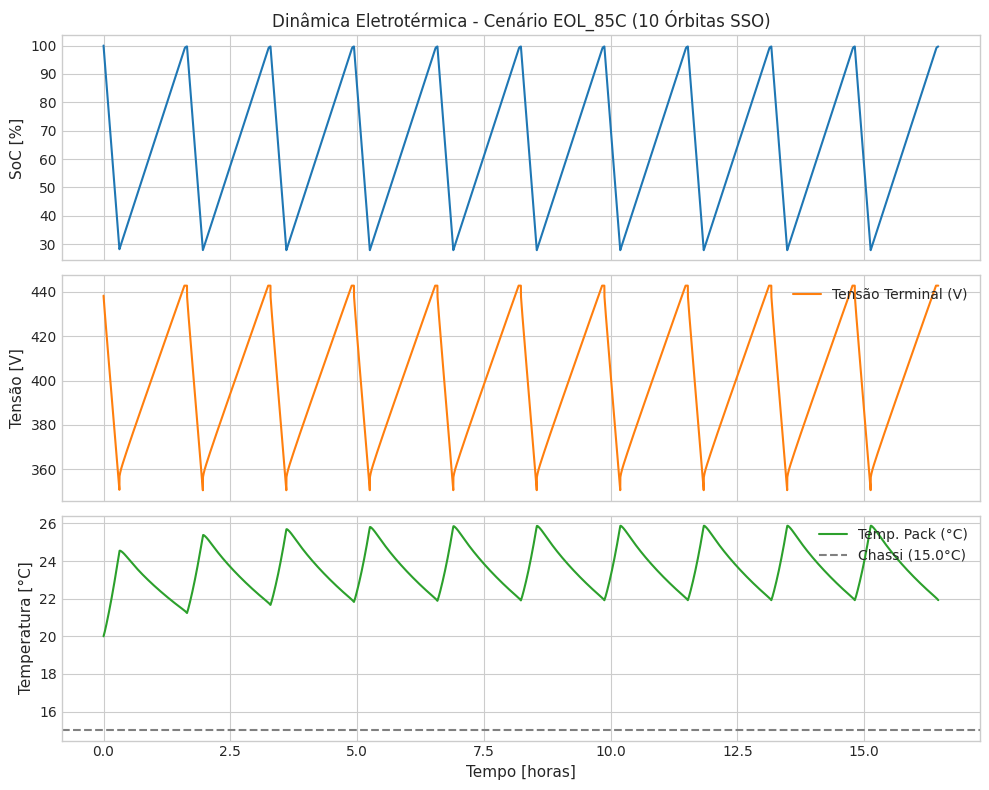
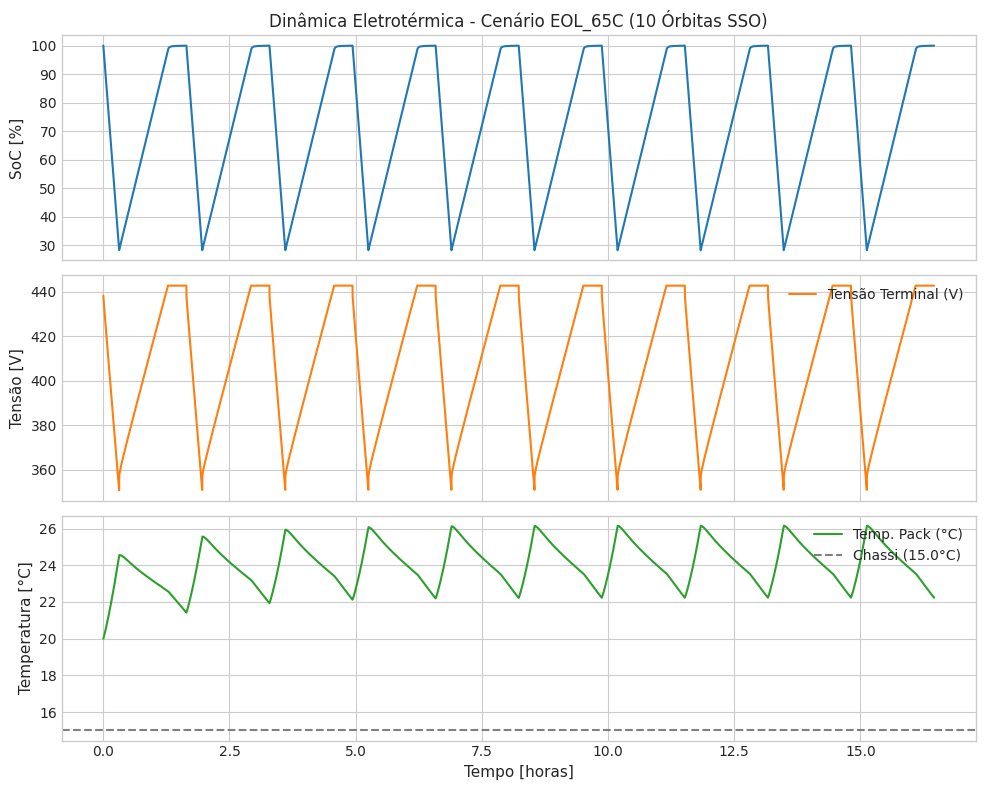
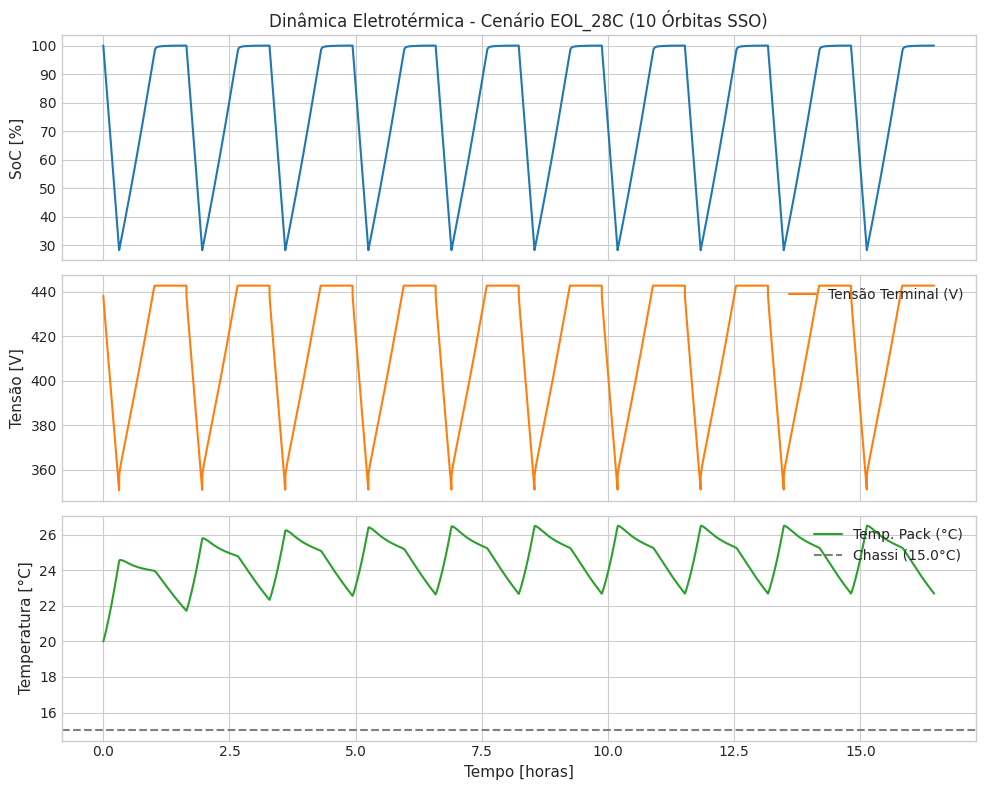
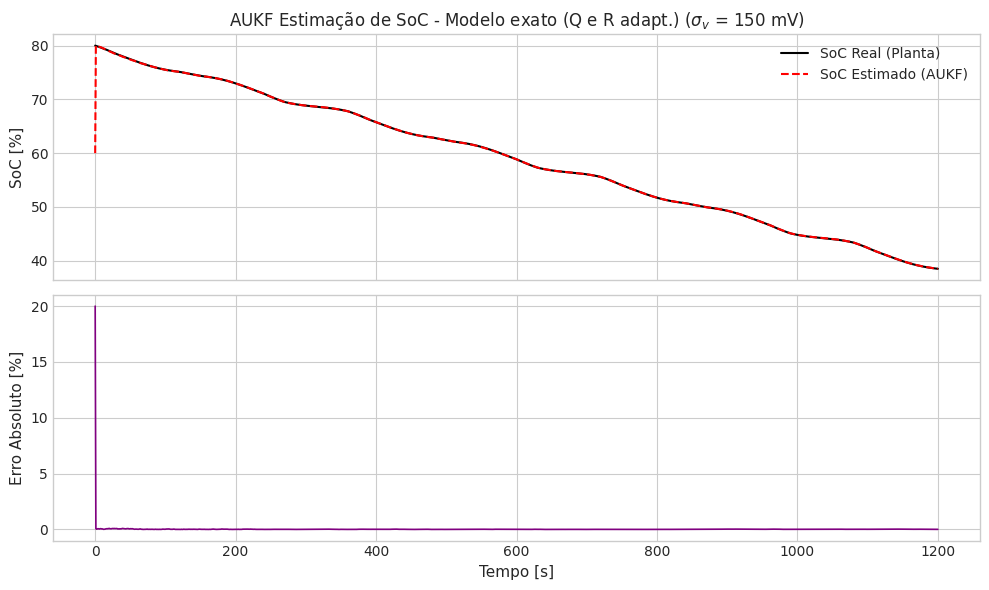
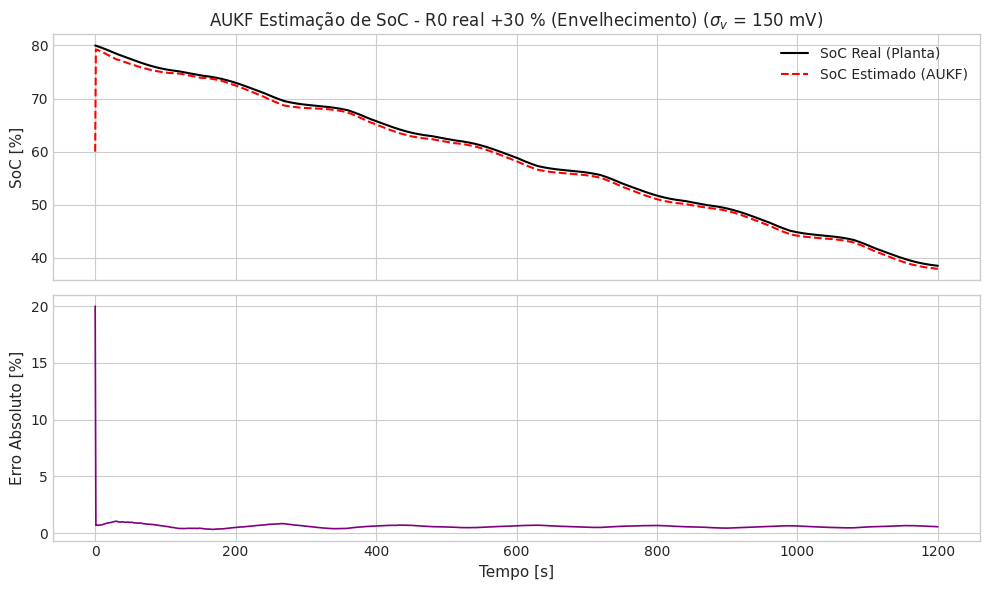
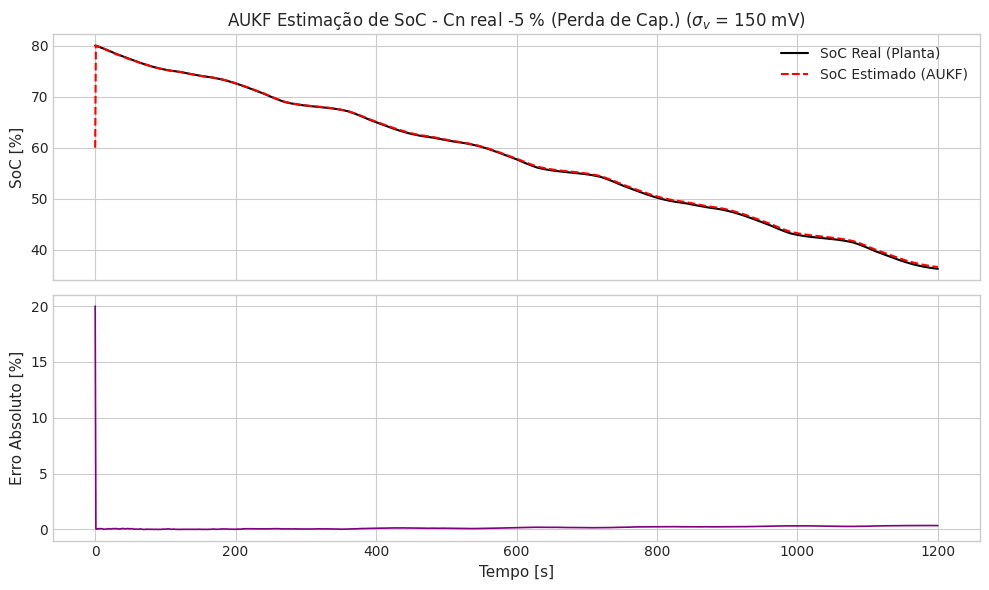
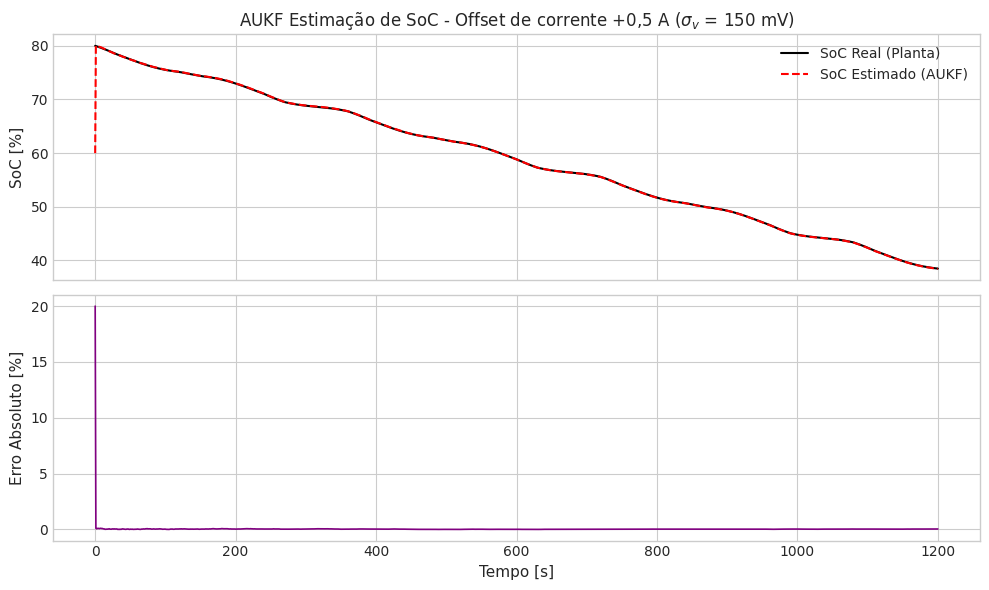
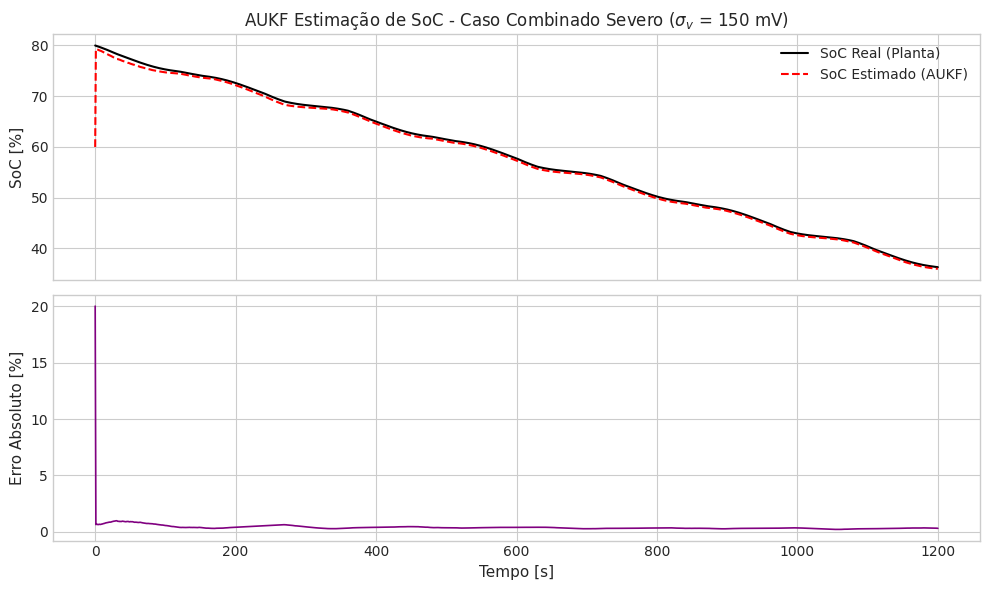

Write Python code to recreate these figures, in order.
#!/usr/bin/env python3
# -*- coding: utf-8 -*-
# ==============================================================================
# SIMULAÇÃO 3.3 (v2): MODELAGEM ELETROTÉRMICA DO BANCO DE BATERIAS (BESS),
# CIRCUITO DUAL POLARIZATION (DP 2ª ORDEM) E ESTIMAÇÃO DE SOC VIA AUKF
# ==============================================================================
# Dissertação de Mestrado Profissional - ProPECAut / IFES
# Autor: Dafnhê Thor Castro de Martins Barros
# Revisão Técnica: Cargas com OISL Contínuo (440 W), Rth = 0.14 K/W e AUKF
# ==============================================================================

import os
import math
import csv
import numpy as np
import scipy.io as sio
import matplotlib.pyplot as plt

# Configuração de estilo para gráficos científicos
plt.style.use('seaborn-v0_8-whitegrid' if 'seaborn-v0_8-whitegrid' in plt.style.available else 'default')
plt.rcParams['font.family'] = 'DejaVu Sans'
plt.rcParams['font.size'] = 10
plt.rcParams['axes.labelsize'] = 11
plt.rcParams['axes.titlesize'] = 12
plt.rcParams['xtick.labelsize'] = 10
plt.rcParams['ytick.labelsize'] = 10
plt.rcParams['legend.fontsize'] = 10
plt.rcParams['figure.titlesize'] = 14

# Constantes Físicas Fundamentais
Q_E, K_B = 1.602176634e-19, 1.380649e-23
EA_K = 0.32 * Q_E / K_B                 # Energia de ativação de Arrhenius [K] (0,32 eV)
NS = 108                                # Células em série no pack Li-ion NMC
V_UV, V_OV = 324.0, 442.8               # Limiares de corte: UVLO (3,0 V) e CV (4,10 V)
CN_AH = 22.52                           # Capacidade nominal [Ah]
E_NOM_J = 9.0e3 * 3600.0                # Energia nominal armazenada (9,0 kWh) [J]

# Parâmetros Eletroquímicos do Modelo DP de 2ª Ordem
RP1, CP1 = 18e-3, 3200.0                # Ramo de difusão rápida: tau1 = 57,6 s
RP2, CP2 = 24e-3, 22000.0               # Ramo de difusão lenta: tau2 = 528 s
R0_REF = 85e-3                          # Resistência ôhmica degradada em EOL a 20 °C [Ohm]
R_DIST = 14e-3                          # Resistência da cablagem de distribuição [Ohm]
T_REF_K = 293.15                        # 20 °C em Kelvin

# Acoplamento Térmico Condutivo Corrigido
C_BAT = 54360.0                         # Capacitância térmica do pack (60 kg NMC) [J/K]
RTH_COND = 0.14                         # Resistência condutiva estrutural [K/W]
T_CH = 15.0                             # Temperatura média do chassi de ancoragem [°C]
P_HEATER, T_ON, T_OFF = 300.0, 10.0, 15.0

# Dinâmica Orbital SSO (700 km)
T_ORB, T_ECL = 5926.0, 1128.0            # Período = 98,77 min; Eclipse sazonal máx = 18,8 min
ETA_DAB = 0.95                          # Eficiência do conversor de distribuição (ndab = 0.95)
ETA_DIS = 0.97                          # Eficiência de descarga eletroquímica
ETA_CH = 0.995                          # Eficiência coulômbica de recarga

# Potências de Consumo Incluindo OISL Contínuo (440 W)
P_AUX_KW = 0.56                         # Aviônica e bombeamento essencial [kW]
P_OISL_KW = 0.44                        # 4 terminais ópticos inter-satélite 24/7 [kW]
P_IT_ECL_KW = 18.0                      # Carga computacional prioritária no eclipse [kW]

# Cenários de Geração Solar Pós-Buck (nbuck = 0.91) e Carga de TI em Sol Sustentável
CENARIOS_FV = {                         # nome: (P_pv líquido [kW], P_IT sustentável em sol [kW])
    "EOL_85C": (46.14, 38.10),          # Ajustado para 38.10 kW devido ao OISL contínuo
    "EOL_65C": (49.73, 40.00),
    "EOL_28C": (54.18, 40.00),
}


def ocv(soc):
    """Relação linear unificada de circuito aberto: Voc = Ns * (3.0 + 1.1 * SoC)."""
    return NS * (3.0 + 1.1 * soc)


def r0_arrhenius(t_c):
    """Variação térmica da resistência interna de condução via lei de Arrhenius."""
    return R0_REF * math.exp(EA_K * (1.0 / (t_c + 273.15) - 1.0 / T_REF_K))


def simula_orbital(p_pv_kw, p_it_sol_kw, rth=RTH_COND, t_ch=T_CH, soc0=1.0,
                   t0=20.0, n_orb=10, dt=2.0, e_nom=E_NOM_J, cn=CN_AH):
    """
    Simula a dinâmica eletrotérmica multiorbital do BESS com carga de potência
    constante (CPL) no eclipse e recarga CC-CV no período iluminado.
    """
    p_aux_tot = P_AUX_KW + P_OISL_KW  # 1.00 kW total (plataforma + OISL)
    p_chg_w = max(0.0, p_pv_kw - (p_it_sol_kw + p_aux_tot) / ETA_DAB) * 1e3
    p_ecl_w = (P_IT_ECL_KW + p_aux_tot) * 1e3 / ETA_DAB  # 20.00 kW no barramento

    n = int(math.floor(n_orb * T_ORB / dt)) + 1
    soc, vt, tb, pj, ib = (np.zeros(n) for _ in range(5))
    ecl = np.zeros(n, dtype=bool)
    soc[0], tb[0] = soc0, t0
    a1 = math.exp(-dt / (RP1 * CP1))
    a2 = math.exp(-dt / (RP2 * CP2))
    vp1 = vp2 = 0.0

    for k in range(n - 1):
        ecl[k] = (k * dt) % T_ORB < T_ECL
        r0 = r0_arrhenius(tb[k])
        rs = r0 + R_DIST
        ve = ocv(soc[k]) - vp1 - vp2

        # Eclipse: Descarga como Carga de Potência Constante (Eq. 3.10)
        if ecl[k]:
            i = (ve - math.sqrt(max(ve * ve - 4.0 * rs * p_ecl_w, 0.0))) / (2.0 * rs)
            v = ve - i * rs
            dsoc = -(v * i * dt) / (ETA_DIS * e_nom)  # Formulação energética Eq. 3.7
        # Sol: Recarga controlada em dois estágios (CC -> CV)
        else:
            ich = (-ve + math.sqrt(ve * ve + 4.0 * rs * p_chg_w)) / (2.0 * rs)
            ich = min(ich, cn)  # Teto de 1,0C
            v = ve + ich * rs
            if v > V_OV:
                ich = max(0.0, (V_OV - ve) / rs)
                v = ve + ich * rs
            i = -ich
            dsoc = ETA_CH * (v * ich * dt) / e_nom

        soc[k + 1] = min(1.0, max(0.0, soc[k] + dsoc))
        vt[k], ib[k] = v, i
        vp1 = a1 * vp1 + RP1 * (1.0 - a1) * i
        vp2 = a2 * vp2 + RP2 * (1.0 - a2) * i
        pj[k] = i * i * r0 + vp1 ** 2 / RP1 + vp2 ** 2 / RP2

        # Controle ativo dos aquecedores de sobrevivência
        if tb[k] < T_ON:
            ph = P_HEATER
        elif tb[k] < T_OFF:
            ph = P_HEATER * (T_OFF - tb[k]) / (T_OFF - T_ON)
        else:
            ph = 0.0

        # Balanço térmico condutivo corrigido com o chassi estrutural
        tb[k + 1] = tb[k] + (pj[k] + ph - (tb[k] - t_ch) / rth) * dt / C_BAT

    ecl[-1], vt[-1], pj[-1], ib[-1] = ecl[-2], vt[-2], pj[-2], ib[-2]
    i0 = int((n_orb - 1) * T_ORB / dt)  # Amostragem da última órbita estabilizada
    sl = slice(i0, n - 1)
    m = ecl[sl]
    pj_med = float(np.mean(pj[sl]))

    resumo = dict(
        p_chg_kw=p_chg_w / 1e3,
        soc_min=float(soc[i0:].min()),
        v_min=float(vt[sl].min()),
        soc_fim=float(soc[-1]),
        i_ecl_med=float(ib[sl][m].mean()),
        i_ecl_pico=float(ib[sl][m].max()),
        pj_ecl=float(pj[sl][m].mean()),
        pj_sol=float(pj[sl][~m].mean()),
        pj_med=pj_med,
        tb_min=float(tb[i0:].min()),
        tb_pico=float(tb.max()),
        t_eq=t_ch + pj_med * rth,
        tau_h=C_BAT * rth / 3600.0
    )
    
    serie = dict(t=np.arange(n) * dt, soc=soc, vt=vt, tb=tb, pj=pj, ib=ib, ecl=ecl)
    return resumo, serie


def _psd(m, piso):
    """Simetriza a matriz e impõe piso positivo nos autovalores para garantir Cholesky."""
    s = 0.5 * (m + m.T)
    w, v = np.linalg.eigh(s)
    return v @ np.diag(np.maximum(w, piso)) @ v.T


def _perfil_i(t):
    """Perfil dinâmico com rajadas periódicas simulando cargas de tensores de IA."""
    return 25.0 + 15.0 * math.sin(2.0 * math.pi * t / 180.0) + (10.0 if (t % 120.0) < 30.0 else 0.0)


def executa_aukf(sigma_v, soc_real0=0.80, soc_est0=0.60, r0_real=R0_REF, cn_real=CN_AH,
                 i_bias=0.0, adapta_q=True, lim_r=(0.1, 10.0), piso=1e-8,
                 alpha=1e-3, beta=2.0, kappa=0.0, dt=1.0, n=1201, seed=42):
    """
    Executa o estimador AUKF de Sage-Husa completo (Q e R adaptativos) sob
    incertezas paramétricas da planta (R0 degradado, Cn reduzido e bias de sensor).
    """
    ruido = np.random.RandomState(seed).randn(n - 1)
    a1, a2 = math.exp(-dt / 57.6), math.exp(-dt / 528.0)
    s_t, v1, v2, v_cl, v_ms = (np.zeros(n) for _ in range(5))
    s_t[0] = soc_real0

    for k in range(n - 1):
        i = _perfil_i(k * dt)
        s_t[k + 1] = s_t[k] - i * dt / (cn_real * 3600.0)
        v1[k + 1] = a1 * v1[k] + RP1 * (1 - a1) * i
        v2[k + 1] = a2 * v2[k] + RP2 * (1 - a2) * i
        v_cl[k + 1] = ocv(s_t[k + 1]) - i * r0_real - v1[k + 1] - v2[k + 1]
        v_ms[k + 1] = v_cl[k + 1] + sigma_v * ruido[k]
    v_cl[0], v_ms[0] = v_cl[1], v_ms[1]

    L = 3
    lam = alpha ** 2 * (L + kappa) - L
    wm = np.full(2 * L + 1, 1.0 / (2.0 * (L + lam)))
    wc = wm.copy()
    wm[0] = lam / (L + lam)
    wc[0] = wm[0] + (1.0 - alpha ** 2 + beta)

    x = np.array([soc_est0, 0.0, 0.0])
    P = np.diag([0.05, 0.01, 0.01])
    Q = np.diag([1e-7, 1e-5, 1e-5])
    R, b = sigma_v ** 2, 0.95
    s_h, v_h = np.zeros(n), np.zeros(n)
    s_h[0] = x[0]

    for k in range(n - 1):
        i = _perfil_i(k * dt) + i_bias
        S = np.linalg.cholesky((L + lam) * _psd(P, piso))
        X = np.zeros((L, 2 * L + 1))
        X[:, 0] = x
        for j in range(L):
            X[:, 1 + j], X[:, 1 + L + j] = x + S[:, j], x - S[:, j]

        Xp = np.zeros_like(X)
        Xp[0] = X[0] - i * dt / (CN_AH * 3600.0)
        Xp[1] = a1 * X[1] + RP1 * (1 - a1) * i
        Xp[2] = a2 * X[2] + RP2 * (1 - a2) * i

        xp = Xp @ wm
        p_star = sum(wc[j] * np.outer(Xp[:, j] - xp, Xp[:, j] - xp) for j in range(2 * L + 1))
        Pp = p_star + Q

        Y = ocv(Xp[0]) - i * R0_REF - Xp[1] - Xp[2]
        yp = float(Y @ wm)
        pyy0 = sum(wc[j] * (Y[j] - yp) ** 2 for j in range(2 * L + 1))
        pxy = sum(wc[j] * (Xp[:, j] - xp) * (Y[j] - yp) for j in range(2 * L + 1))

        inov = v_ms[k + 1] - yp
        dk = (1.0 - b) / (1.0 - b ** (k + 1))
        R = min(lim_r[1] * sigma_v ** 2, max(lim_r[0] * sigma_v ** 2,
                (1.0 - dk) * R + dk * (inov ** 2 - pyy0)))

        pyy = pyy0 + R
        K = pxy / pyy
        x = xp + K * inov
        P = Pp - np.outer(K, K) * pyy

        if adapta_q:
            Q = _psd((1 - dk) * Q + dk * (inov ** 2 * np.outer(K, K) + P - p_star), 1e-12)

        x[0] = min(1.0, max(0.0, x[0]))
        s_h[k + 1] = x[0]
        v_h[k + 1] = ocv(x[0]) - i * R0_REF - x[1] - x[2]

    err = np.abs(s_h - s_t) * 100.0
    idx = np.where(err > 1.0)[0]
    
    resumo = dict(
        t_conv=(int(idx[-1]) + 1) * dt if len(idx) else 0.0,
        err_med=float(err[59:].mean()),
        err_max=float(err[59:].max()),
        rmse_mV=float(1e3 * np.sqrt(np.mean((v_h[59:] - v_cl[59:]) ** 2)))
    )
    serie = dict(t=np.arange(n) * dt, s_t=s_t, s_h=s_h, err=err, v_cl=v_cl, v_h=v_h)
    return resumo, serie


def main():
    # Criação do diretório de saída
    out_dir = "saida_3_3"
    os.makedirs(out_dir, exist_ok=True)

    print("=" * 80)
    print("SIMULAÇÃO 3.3 (v2): BESS 108S1P - SSO 700 km, 10 ÓRBITAS (COM OISL CONTÍNUO)")
    print(f"Salvando resultados e gráficos em: ./{out_dir}/")
    print("=" * 80)

    # 1. Simulação Multiorbital por Cenário Solar (10 Órbitas Consecutivas)
    resultados_fv_csv = []
    
    for nome, (p_pv, p_it) in CENARIOS_FV.items():
        r, serie = simula_orbital(p_pv, p_it, n_orb=10)
        print(f"[{nome}] P_chg={r['p_chg_kw']:.3f} kW | SoC_min={100*r['soc_min']:.2f} % | "
              f"V_min={r['v_min']:.1f} V | SoC_fim={100*r['soc_fim']:.2f} %")
        print(f"   I_ecl={r['i_ecl_med']:.1f} A (pico {r['i_ecl_pico']:.1f} A) | "
              f"Pj média={r['pj_med']:.1f} W | Tb pico={r['tb_pico']:.1f} °C | Teq={r['t_eq']:.1f} °C")

        # Salvar série temporal detalhada em CSV
        csv_path_serie = os.path.join(out_dir, f"serie_temporal_orbital_{nome}.csv")
        with open(csv_path_serie, mode="w", newline="", encoding="utf-8") as f:
            writer = csv.writer(f)
            writer.writerow(["Tempo_s", "SoC", "Tensao_V", "Temp_Bat_C", "Perdas_J_W", "Corrente_A", "Eclipse"])
            for k in range(len(serie['t'])):
                writer.writerow([serie['t'][k], serie['soc'][k], serie['vt'][k], serie['tb'][k], serie['pj'][k], serie['ib'][k], int(serie['ecl'][k])])

        # Gerar e salvar gráfico eletrotérmico da órbita
        fig, (ax1, ax2, ax3) = plt.subplots(3, 1, figsize=(10, 8), sharex=True)
        t_horas = serie['t'] / 3600.0
        
        ax1.plot(t_horas, serie['soc'] * 100.0, color='#1f77b4', lw=1.5)
        ax1.set_ylabel("SoC [%]")
        ax1.set_title(f"Dinâmica Eletrotérmica - Cenário {nome} (10 Órbitas SSO)")
        ax1.grid(True)

        ax2.plot(t_horas, serie['vt'], color='#ff7f0e', lw=1.5, label="Tensão Terminal (V)")
        ax2.set_ylabel("Tensão [V]")
        ax2.legend(loc="upper right")
        ax2.grid(True)

        ax3.plot(t_horas, serie['tb'], color='#2ca02c', lw=1.5, label="Temp. Pack (°C)")
        ax3.axhline(T_CH, color='gray', linestyle='--', label=f"Chassi ({T_CH}°C)")
        ax3.set_xlabel("Tempo [horas]")
        ax3.set_ylabel("Temperatura [°C]")
        ax3.legend(loc="upper right")
        ax3.grid(True)

        plt.tight_layout()
        plt.savefig(os.path.join(out_dir, f"grafico_orbital_{nome}.png"), dpi=300)
        plt.close()

        # Acumular para CSV de resumo
        row = {"Cenario": nome}
        row.update(r)
        resultados_fv_csv.append(row)

    # Salvar CSV de resumo dos cenários solares
    if resultados_fv_csv:
        csv_resumo_fv = os.path.join(out_dir, "resumo_cenarios_fv.csv")
        with open(csv_resumo_fv, mode="w", newline="", encoding="utf-8") as f:
            writer = csv.DictWriter(f, fieldnames=resultados_fv_csv[0].keys())
            writer.writeheader()
            for row in resultados_fv_csv:
                writer.writerow(row)

    # 2. Testes de Sensibilidade do Estimador AUKF Sage-Husa
    print("\n=== AVALIAÇÃO DE ROBUSTEZ DO ESTIMADOR AUKF SAGE-HUSA ===")
    casos_aukf = {
        "Modelo exato (Q e R adapt.)": {},
        "R0 real +30 % (Envelhecimento)": dict(r0_real=1.3 * R0_REF),
        "Cn real -5 % (Perda de Cap.)": dict(cn_real=0.95 * CN_AH),
        "Offset de corrente +0,5 A": dict(i_bias=0.5),
        "Caso Combinado Severo": dict(r0_real=1.3 * R0_REF, cn_real=0.95 * CN_AH, i_bias=0.5),
    }

    resultados_aukf_csv = []

    for nome, kw in casos_aukf.items():
        for sig in (0.015, 0.150):
            a, serie_aukf = executa_aukf(sig, **kw)
            sig_mV_str = f"{1e3*sig:.0f}mV"
            print(f"{nome:32s} sigma={sig_mV_str:>5s} | e_med={a['err_med']:.4f} % | "
                  f"e_max={a['err_max']:.3f} % | RMSE_V={a['rmse_mV']:.2f} mV | t_conv={a['t_conv']:.0f} s")

            # Salvar CSV detalhado do AUKF
            nome_arq_seg = nome.replace(" ", "_").replace("%", "").replace("+", "").replace("(", "").replace(")", "").replace(".", "")
            csv_path_aukf = os.path.join(out_dir, f"serie_aukf_{nome_arq_seg}_{sig_mV_str}.csv")
            with open(csv_path_aukf, mode="w", newline="", encoding="utf-8") as f:
                writer = csv.writer(f)
                writer.writerow(["Tempo_s", "SoC_Real", "SoC_Estimado", "Erro_Percentual", "Tensao_Planta_V", "Tensao_Estimada_V"])
                for k in range(len(serie_aukf['t'])):
                    writer.writerow([serie_aukf['t'][k], serie_aukf['s_t'][k], serie_aukf['s_h'][k], serie_aukf['err'][k], serie_aukf['v_cl'][k], serie_aukf['v_h'][k]])

            # Gerar gráfico de estimação do AUKF para o ruído de 150 mV (ou ambos)
            if sig == 0.150:
                fig, (ax1, ax2) = plt.subplots(2, 1, figsize=(10, 6), sharex=True)
                
                ax1.plot(serie_aukf['t'], serie_aukf['s_t'] * 100.0, 'k-', lw=1.5, label="SoC Real (Planta)")
                ax1.plot(serie_aukf['t'], serie_aukf['s_h'] * 100.0, 'r--', lw=1.5, label="SoC Estimado (AUKF)")
                ax1.set_ylabel("SoC [%]")
                ax1.set_title(f"AUKF Estimação de SoC - {nome} ($\sigma_v$ = 150 mV)")
                ax1.legend(loc="upper right")
                ax1.grid(True)

                ax2.plot(serie_aukf['t'], serie_aukf['err'], color='purple', lw=1.2)
                ax2.set_xlabel("Tempo [s]")
                ax2.set_ylabel("Erro Absoluto [%]")
                ax2.grid(True)

                plt.tight_layout()
                plt.savefig(os.path.join(out_dir, f"grafico_aukf_{nome_arq_seg}.png"), dpi=300)
                plt.close()

            # Acumular para resumo
            row_a = {"Caso": nome, "Sigma_mV": 1e3*sig}
            row_a.update(a)
            resultados_aukf_csv.append(row_a)

    # Salvar CSV de resumo do AUKF
    if resultados_aukf_csv:
        csv_resumo_aukf = os.path.join(out_dir, "resumo_aukf.csv")
        with open(csv_resumo_aukf, mode="w", newline="", encoding="utf-8") as f:
            writer = csv.DictWriter(f, fieldnames=resultados_aukf_csv[0].keys())
            writer.writeheader()
            for row in resultados_aukf_csv:
                writer.writerow(row)

    print("=" * 80)
    print(f"Arquivos CSV e gráficos salvos com sucesso na pasta ./{out_dir}/")
    print("=" * 80)


if __name__ == "__main__":
    main()
